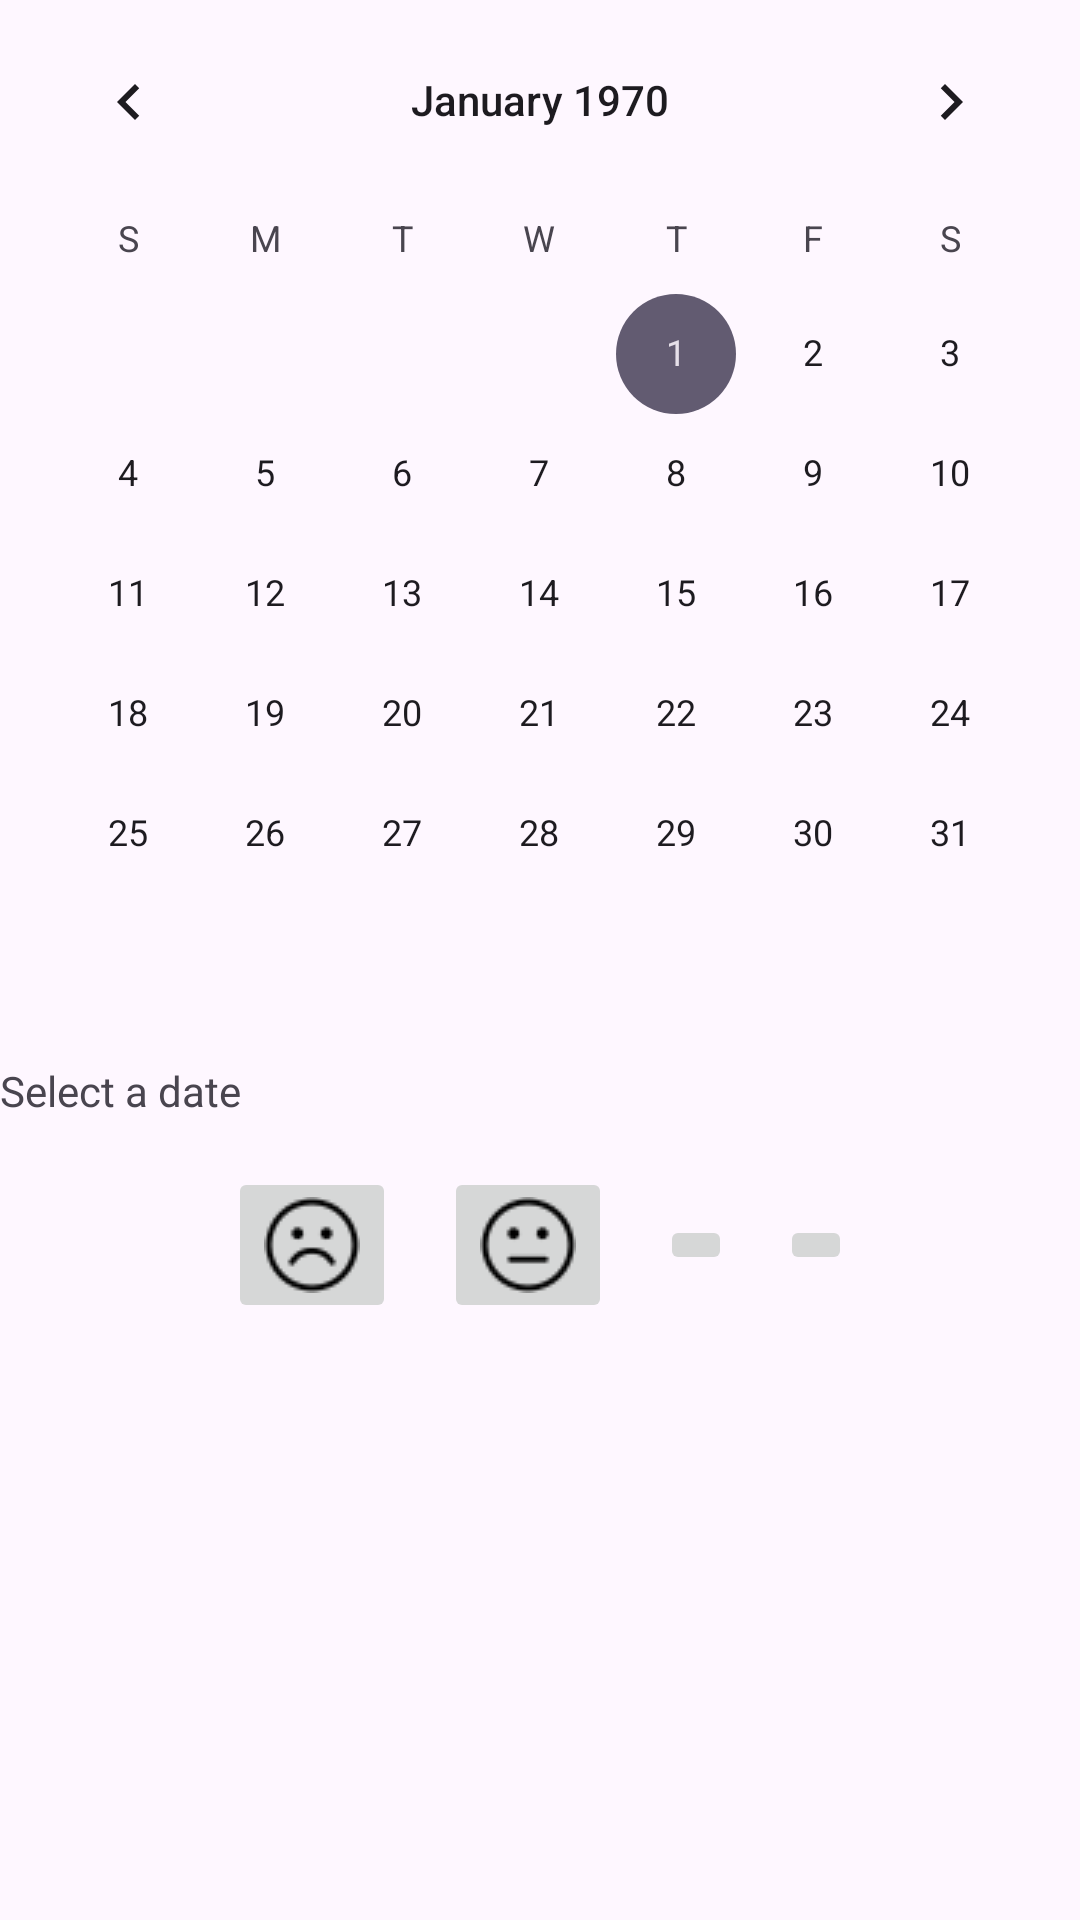

Write the Android layout XML for this screen, with the resource values it uses.
<!-- AndroidManifest.xml: application theme Theme.MoodBooster -->
<!-- res/layout/fragment_home.xml -->
<?xml version="1.0" encoding="utf-8"?>
<RelativeLayout xmlns:android="http://schemas.android.com/apk/res/android"
    android:layout_width="match_parent"
    android:layout_height="match_parent">

    <CalendarView
        android:id="@+id/calendarView"
        android:layout_width="match_parent"
        android:layout_height="wrap_content" />

    <TextView
        android:id="@+id/tv_selected_date"
        android:layout_width="wrap_content"
        android:layout_height="wrap_content"
        android:text="Select a date"
        android:layout_below="@id/calendarView"
        android:layout_marginTop="16dp" />

    <LinearLayout
        android:id="@+id/mood_buttons"
        android:layout_width="match_parent"
        android:layout_height="wrap_content"
        android:orientation="horizontal"
        android:layout_below="@id/tv_selected_date"
        android:layout_marginTop="16dp"
        android:gravity="center">

        <ImageButton
            android:id="@+id/btn_sad"
            android:layout_width="wrap_content"
            android:layout_height="wrap_content"
            android:src="@drawable/ic_sad"
            android:contentDescription="Sad" />

        <ImageButton
            android:id="@+id/btn_neutral"
            android:layout_width="wrap_content"
            android:layout_height="wrap_content"
            android:src="@drawable/ic_neutral"
            android:contentDescription="Neutral"
            android:layout_marginStart="16dp" />

        <ImageButton
            android:id="@+id/btn_happy"
            android:layout_width="wrap_content"
            android:layout_height="wrap_content"
            android:src="@drawable/ic_happy"
            android:contentDescription="Happy"
            android:layout_marginStart="16dp" />

        <ImageButton
            android:id="@+id/btn_very_happy"
            android:layout_width="wrap_content"
            android:layout_height="wrap_content"
            android:src="@drawable/ic_very_happy"
            android:contentDescription="Very Happy"
            android:layout_marginStart="16dp" />
    </LinearLayout>

    <TextView
        android:id="@+id/tv_mood_status"
        android:layout_width="wrap_content"
        android:layout_height="wrap_content"
        android:text=""
        android:layout_below="@id/mood_buttons"
        android:layout_marginTop="16dp" />

</RelativeLayout>
<!-- resources referenced by this layout -->
<resources>
  <!-- drawable ic_neutral: png bitmap (drawable, 815 bytes) -->
  <!-- drawable ic_sad: png bitmap (drawable, 874 bytes) -->
  <style name="Theme.MoodBooster" parent="Base.Theme.MoodBooster" />
  <style name="Base.Theme.MoodBooster" parent="Theme.Material3.Light.NoActionBar">
          
          
      </style>
</resources>
